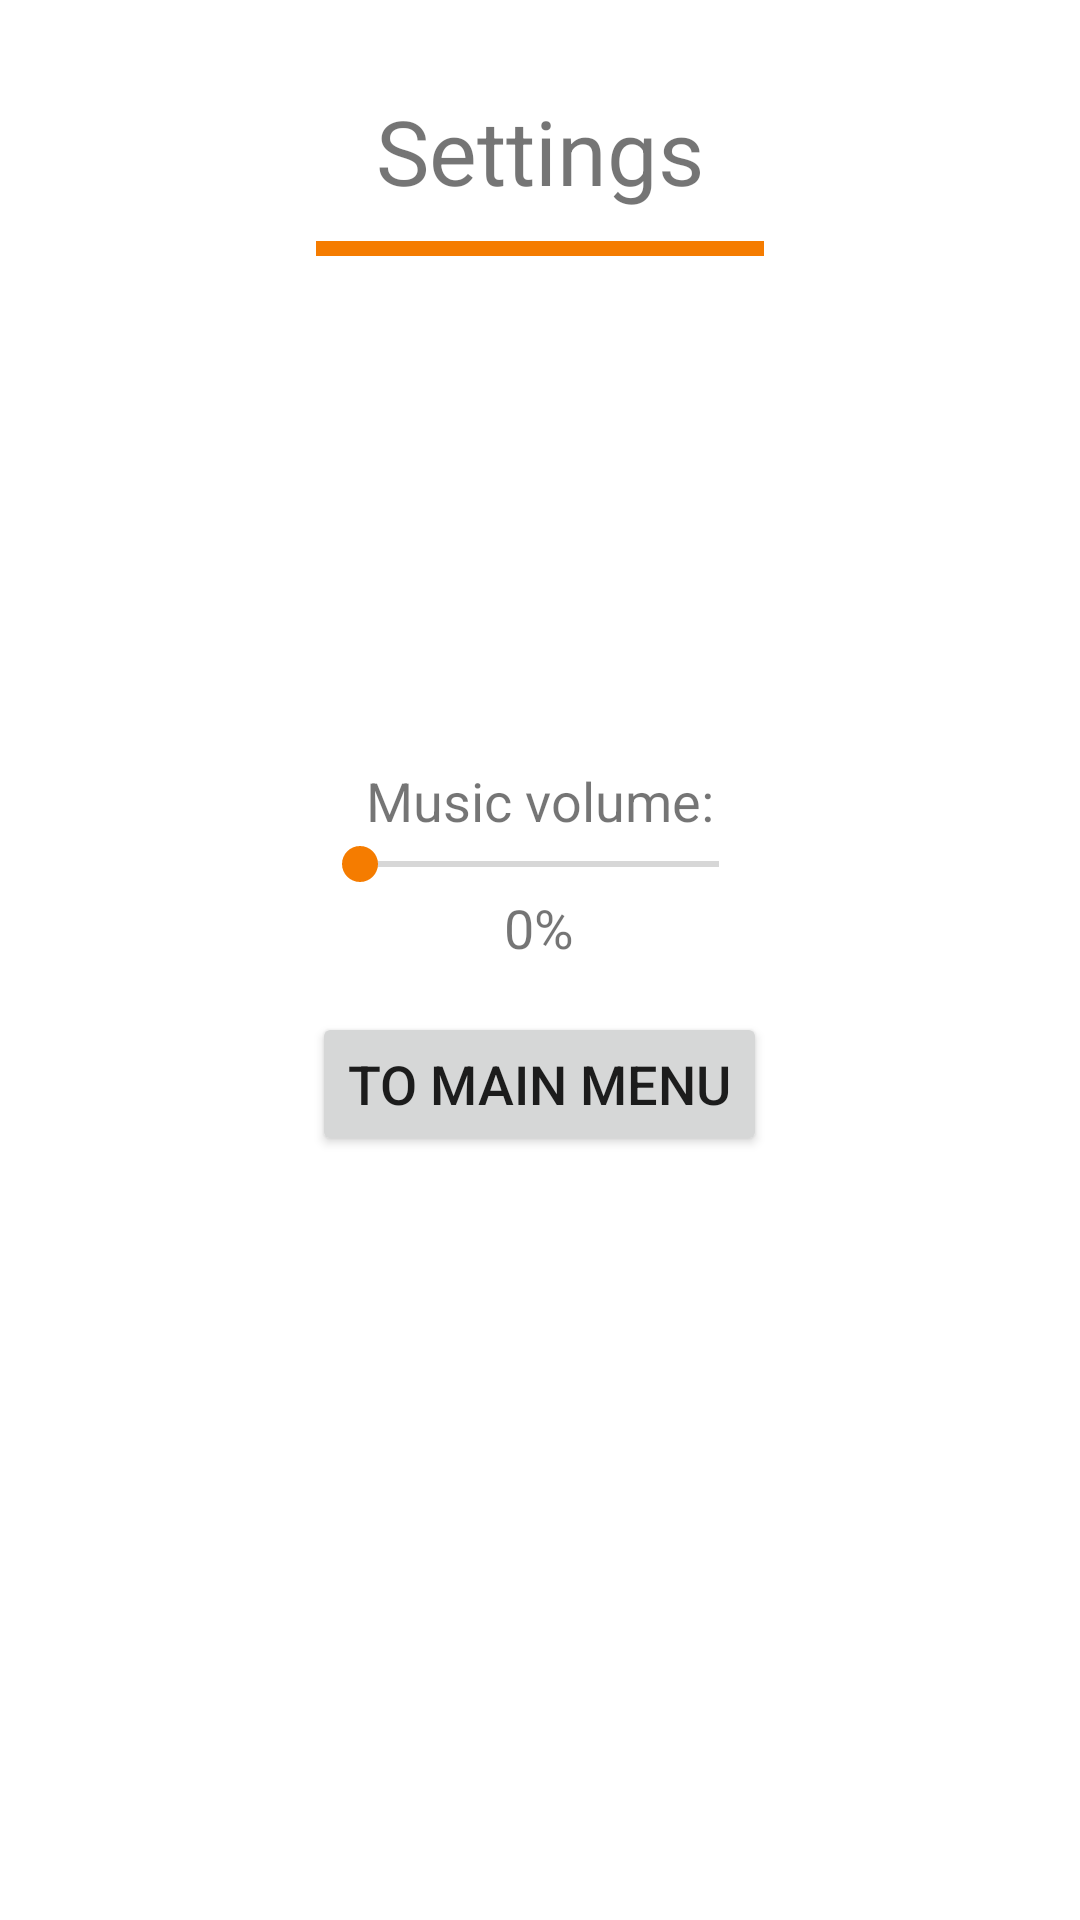

Produce the Android XML layout that renders to this screen, including the resource entries it uses.
<!-- AndroidManifest.xml: application theme Theme.Burger42 -->
<!-- res/layout/fragment_settings.xml -->
<?xml version="1.0" encoding="utf-8"?>
<RelativeLayout xmlns:android="http://schemas.android.com/apk/res/android"
    android:layout_width="match_parent"
    android:layout_height="match_parent">

    <LinearLayout
        android:layout_width="wrap_content"
        android:layout_height="wrap_content"
        android:layout_centerHorizontal="true"
        android:layout_marginTop="30dp"
        android:orientation="vertical">

        <TextView
            android:layout_width="wrap_content"
            android:layout_height="match_parent"
            android:layout_marginStart="20dp"
            android:layout_marginEnd="20dp"
            android:layout_marginBottom="10dp"
            android:gravity="center"
            android:text="@string/settings"
            android:textSize="30sp" />

        <View
            android:layout_width="match_parent"
            android:layout_height="5dp"
            android:background="@color/orange700" />
    </LinearLayout>

    <LinearLayout
        android:layout_width="wrap_content"
        android:layout_height="wrap_content"
        android:layout_centerInParent="true"
        android:gravity="center"
        android:orientation="vertical">

        <TextView
            android:layout_width="match_parent"
            android:layout_height="wrap_content"
            android:text="@string/musicVolume"
            android:textAlignment="center"
            android:textSize="18sp" />

        <SeekBar
            android:id="@+id/audioSeekBar"
            android:layout_width="match_parent"
            android:layout_height="wrap_content" />

        <TextView
            android:id="@+id/volumeValue"
            android:layout_width="match_parent"
            android:layout_height="wrap_content"
            android:text="0%"
            android:textAlignment="center"
            android:textSize="18sp" />

        <Button
            android:id="@+id/settings_backButton"
            android:layout_width="match_parent"
            android:layout_height="wrap_content"
            android:layout_marginTop="16dp"
            android:text="@string/backToMainMenu"
            android:textSize="18sp" />

    </LinearLayout>

</RelativeLayout>
<!-- resources referenced by this layout -->
<resources>
  <color name="orange700">#F57C00</color>
  <string name="backToMainMenu">To Main Menu</string>
  <string name="musicVolume">Music volume:</string>
  <string name="settings">Settings</string>
  <style name="Theme.Burger42" parent="Theme.MaterialComponents.DayNight.NoActionBar">
          <item name="android:windowFullscreen">true</item>
          
          <item name="colorPrimary">@color/orange700</item>
          <item name="colorPrimaryVariant">@color/orangeRed700</item>
          <item name="colorOnPrimary">@color/orange100</item>
          
          <item name="colorSecondary">@color/orange700</item>
          <item name="colorSecondaryVariant">@color/orangeRed700</item>
          <item name="colorOnSecondary">@color/black</item>
          
          <item name="android:statusBarColor">@color/orange700</item>
          
      </style>
  <color name="orangeRed700">#E64A19</color>
  <color name="orange100">#FFE0B2</color>
  <color name="black">#000000</color>
</resources>
